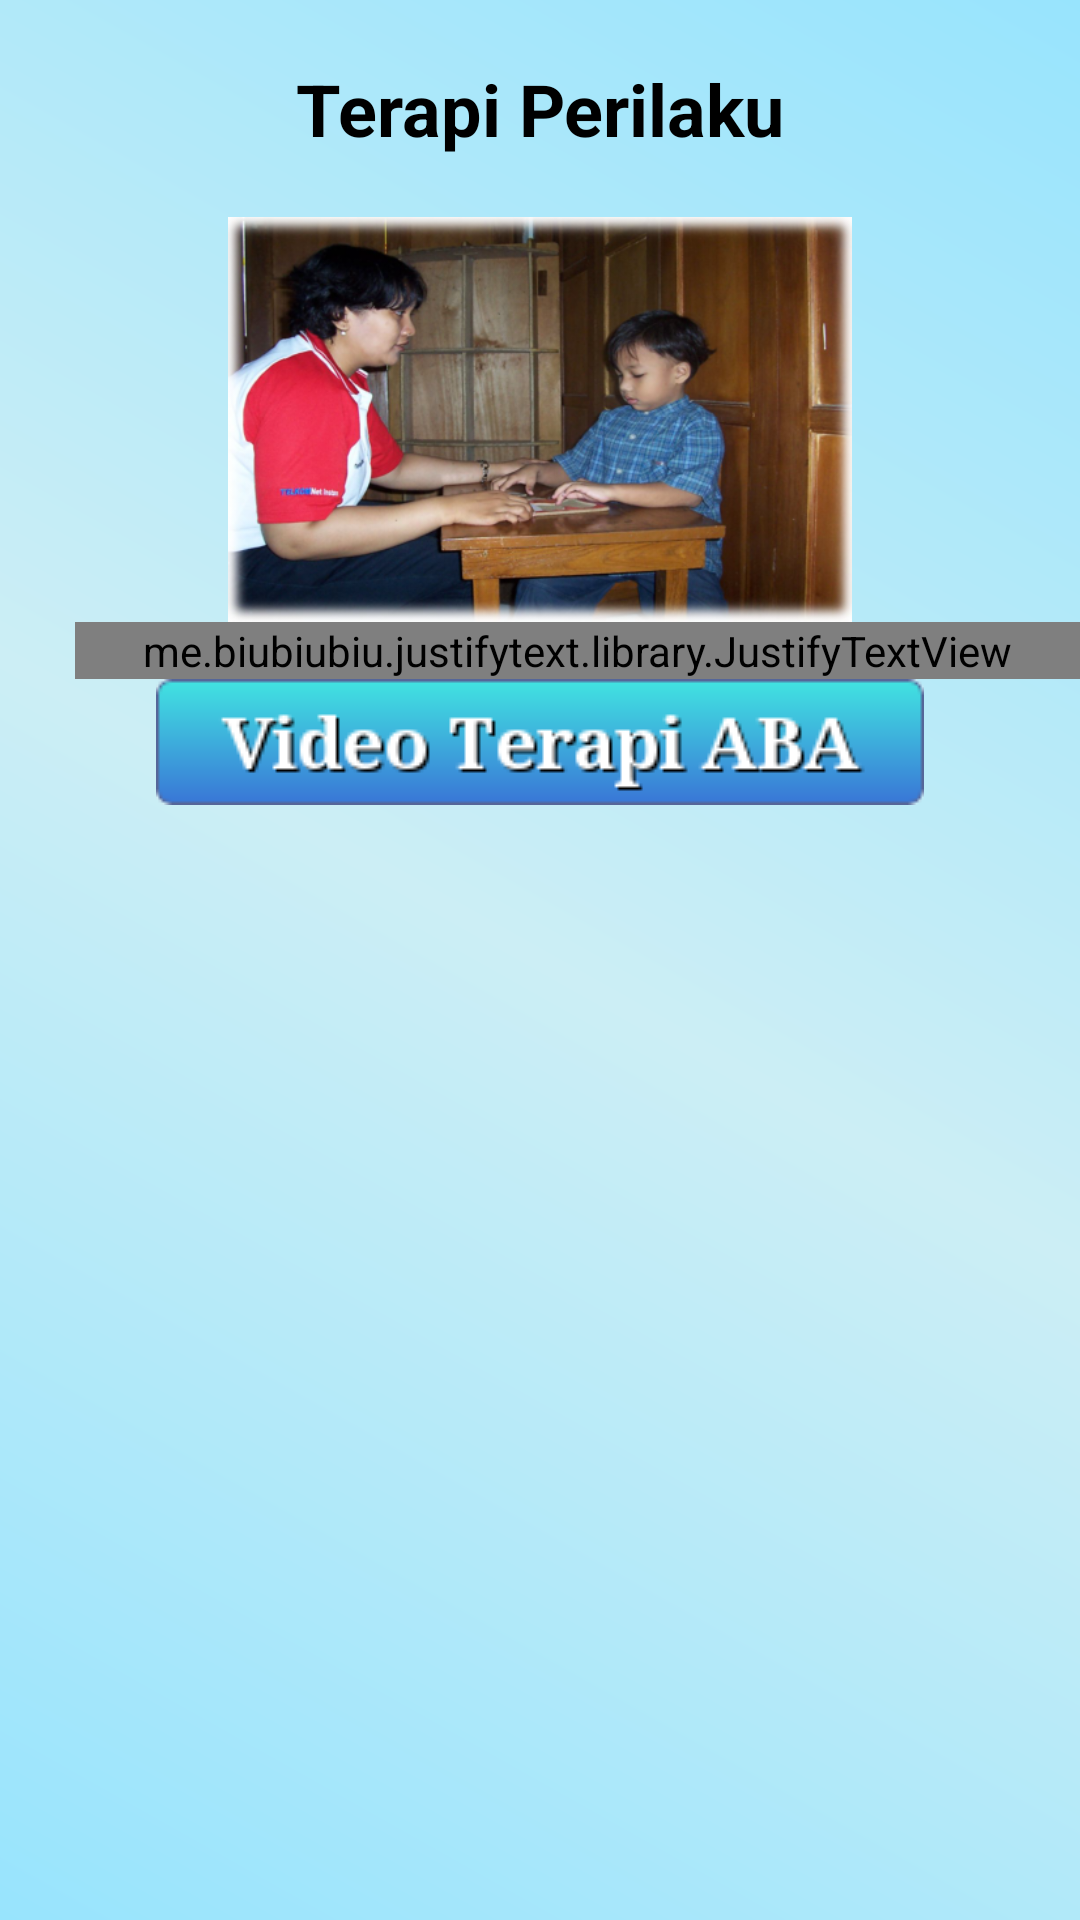

Produce the Android XML layout that renders to this screen, including the resource entries it uses.
<!-- AndroidManifest.xml: application theme AppTheme -->
<!-- res/layout/tab_perilaku.xml -->
<?xml version="1.0" encoding="utf-8"?>
<ScrollView
    xmlns:android="http://schemas.android.com/apk/res/android"
    xmlns:tools="http://schemas.android.com/tools"
    android:layout_width="match_parent"
    android:layout_height="match_parent"
    android:background="@drawable/bgapp3">

    <RelativeLayout
        android:layout_width="match_parent"
        android:layout_height="wrap_content">
        <ImageView
            android:id="@+id/gbr_perilaku"
            android:layout_width="match_parent"
            android:layout_height="135dp"
            android:layout_below="@id/title4"
            android:layout_marginTop="20dp"
            android:src="@drawable/gbr_perilaku" />
        <TextView
            android:id="@+id/title4"
            android:layout_width="match_parent"
            android:layout_height="wrap_content"
            android:layout_marginTop="20dp"
            android:text="Terapi Perilaku"
            android:textAlignment="center"
            android:textColor="#000000"
            android:textSize="24sp"
            android:textStyle="bold" />

        <me.biubiubiu.justifytext.library.JustifyTextView
            android:id="@+id/p_perilaku"
            android:layout_height="wrap_content"
            android:layout_width="match_parent"
            android:layout_marginLeft="25dp"
            android:layout_marginStart="25dp"
            android:textColor="#000000"
            android:layout_below="@+id/gbr_perilaku"
            android:text="@string/terapi_prilaku"
            />
        <ImageView
            android:id="@+id/btn_perilaku"
            android:layout_width="match_parent"
            android:layout_height="wrap_content"
            android:layout_below="@+id/p_perilaku"
            android:src="@drawable/btn_aba"
            android:layout_marginBottom="100dp"/>

    </RelativeLayout>
</ScrollView>
<!-- resources referenced by this layout -->
<resources>
  <!-- drawable bgapp3 (drawable) -->
  <?xml version="1.0" encoding="utf-8"?>
  <shape xmlns:android="http://schemas.android.com/apk/res/android">
      <gradient
          android:startColor="#98e4fd"
          android:centerColor="#cceef5"
          android:endColor="#98e4fd"
          android:angle="225"/>
  </shape>
  <!-- drawable btn_aba: png bitmap (drawable, 5983 bytes) -->
  <!-- drawable gbr_perilaku: png bitmap (drawable, 392444 bytes) -->
  <string name="terapi_prilaku">\nTerapi perilaku adalah terapi yang dilaksanakan untuk mendidik dan mengembangkan kemampuan perilaku anak yang terhambat dan untuk mengurangi keperilaku-perilaku yang tidak wajar dan menggantikannya dengan perilaku yang bisa diterima dalam masyarakat. Terapi perilaku yang dikenal di seluruh dunia adlah Applied Behavioral analysis (ABA) yang diciptakan oleh Ole Ivar Lovaas Ph.D dari University of California Los Angles (UCLA).\n\nDalam terapi perilaku, fokus penanganan terletak pada pemberian reinforcement positif seperti pujian, setiap kali anak berespon benar sesuai instruksi yang diberikan. Tidak ada hukuman dalam terapi ini, akan tetapi bila anak berespon negatif (salah/tidak tepat) atau tidak berespon sama sekali maka ia tidak mendapat reinforcement positif yang Ia sukai. Tujuan penanganan ini terutama adalah untuk meningkatkan pemahaman dan kepatuhan anak terhadap aturan.\n\nBerikut video metode ABA dasar :\n</string>
  <style name="AppTheme" parent="AppTheme.Base" />
  <style name="AppTheme.Base" parent="Theme.AppCompat.Light.DarkActionBar">
          
  
          <item name="colorPrimary">@color/colorPrimary</item>
          <item name="colorPrimaryDark">@color/colorPrimaryDark</item>
          <item name="colorAccent">@color/colorAccent</item>
      </style>
  <color name="colorPrimary">#228aed</color>
  <color name="colorPrimaryDark">#2b64a9</color>
  <color name="colorAccent">#0082c8</color>
</resources>
